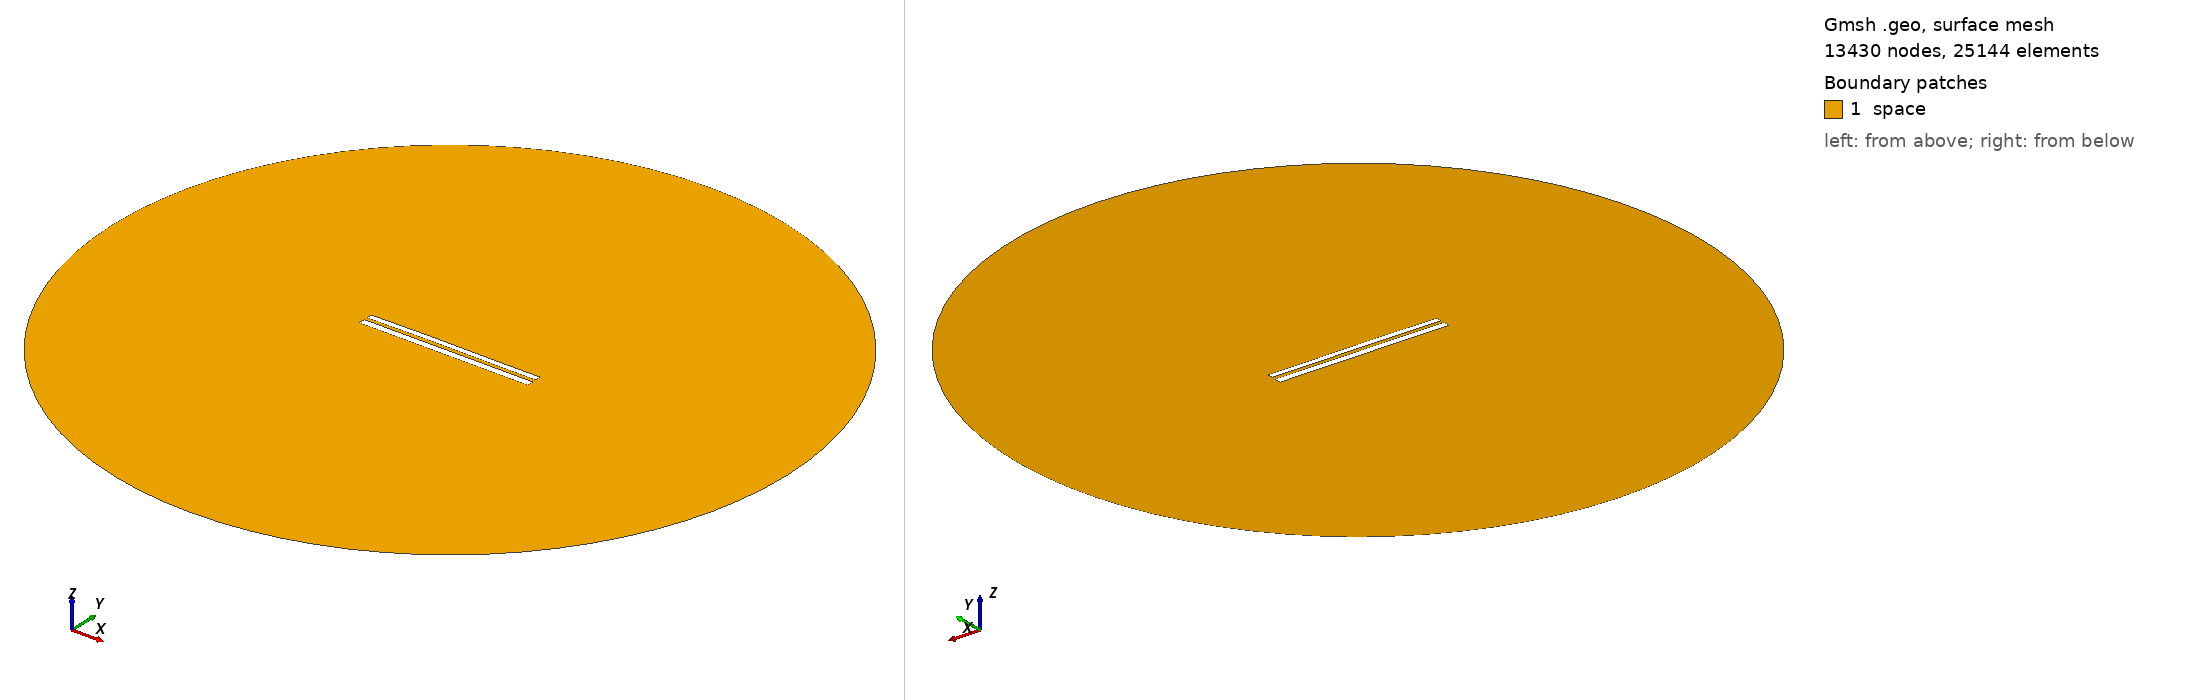

Gmsh geometry script, surface-meshed: 13430 nodes, 25144 surface elements. Boundary patches (legend numbers): 1 space. Left view from above one corner, right view from below the opposite corner. Legend entries are the model's physical surfaces. The drawing asked Gmsh for element sizes between 1% and 20% of the model's largest extent; the script's own settings can give other sizes.

=== 7493.geo (drawn) ===
//---------------------------------------
// Geometry kernel
//---------------------------------------

SetFactory("OpenCASCADE");



//---------------------------------------
// Parameters of the geometry
//---------------------------------------

// Overetch of the upper plate
overetch = 0.25;

// Distance between the plates
distance = 1.75;

// Discretization over the x axis (for the deformation)
nx = 50; 

// Length of the plate
L = 100 - overetch; 

// Number of modes
n = 4; 

// 1st mode coefficient
coeff(1) = 0.15;
beta(1) = 0.596864 * 3.1415926535 / L;

// 2nd mode coefficient
coeff(2) = 0.15;
beta(2) = 1.49418 * 3.1415926535 / L;

// 3rd mode coefficient
coeff(3) = 0.07499999999999998;
beta(3) = 2.50025 * 3.1415926535 / L;

// 4th mode coefficient
coeff(4) = 0.0;
beta(4) = 3.49999 * 3.1415926535 / L;



//---------------------------------------
// Upper plate (deformed rectangle)
//---------------------------------------

// Coordiantes of the upper plate
xmin = -50;
xmax = 50 - overetch;

// Height of the upper plate
yheight = 4 - 2 * overetch;

// Indexes of the points
UpperID[] = {};
LowerID[] = {};
LeftID[] = {};
RightID[] = {};

// Point index
p = 1;

// Horizontal edges
For i In {1:nx}
    x = xmin + (i-1)*(xmax - xmin)/(nx-1);

    y_bottom = distance / 2 + overetch;
    For j In {1:n}
        C = (Cosh(beta(j)*L) + Cos(beta(j)*L)) / (Sinh(beta(j)*L) + Sin(beta(j)*L));
        y_bottom  = y_bottom + coeff(j) * (Cosh(beta(j)*(x+50)) - Cos(beta(j)*(x+50)) - C * (Sinh(beta(j)*(x+50)) - Sin(beta(j)*(x+50))));
    EndFor

    y_top = y_bottom + yheight;

    Point(p) = {x, y_top, 0, 1.0};
    UpperID[i] = p;
    p = p + 1;

    Point(p) = {x, y_bottom, 0, 1.0};
    LowerID[i] = p;
    p = p + 1;
EndFor

// Create point lists
UpperPts[] = {}; LowerPts[] = {};
For i In {1:nx}
  UpperPts[] += {UpperID[i]};
  LowerPts[] += {LowerID[i]};
EndFor

// Build splines
Spline(1) = {UpperPts[]};
Spline(2) = {LowerPts[]};
Line(3) = {LowerPts[nx-1], UpperPts[nx-1]};
Line(4) = {LowerPts[0], UpperPts[0]};

// Build the plane surface
Curve Loop(1) = {2, 3, -1, -4};
Plane Surface(1) = {1};



//---------------------------------------
// Lower plate (rectangle)
//---------------------------------------

// Vertices
Point(1001) = {-50, -1, 0, 1.0};
Point(1002) = { 50, -1, 0, 1.0};
Point(1003) = { 50,  -5, 0, 1.0};
Point(1004) = {-50,  -5, 0, 1.0};

// Edges
Line(5) = {1001, 1002};
Line(6) = {1002, 1003};
Line(7) = {1003, 1004};
Line(8) = {1004, 1001};

// Plane surface
Line Loop(2) = {5, 6, 7, 8};
Plane Surface(2) = {2}; 



//---------------------------------------
// Outer (fictious) boundary
//---------------------------------------

// Points
Point(1005) = {0, 0, 0};       // Center
Point(1006) = {200, 0, 0};     // Start point
Point(1007) = {0, 200, 0};     // 90 degrees
Point(1008) = {-200, 0, 0};    // 180 degrees
Point(1009) = {0, -200, 0};    // 270 degrees

// Circle arcs (each needs start, center, end)
Circle(9) = {1006, 1005, 1007};
Circle(10) = {1007, 1005, 1008};
Circle(11) = {1008, 1005, 1009};
Circle(12) = {1009, 1005, 1006};

// Plane surface for the entire domain
Curve Loop(3) = {9, 10, 11, 12};
Surface(3) = {3};

// Subtract the plates from the whole domain to obtain the actual domain where we want to solve the equations
BooleanDifference{ Surface{3}; Delete; }{ Surface{1}; Surface{2}; Delete; }




//---------------------------------------
// Transfinite Lines/Curves
//---------------------------------------

// Set the number of points on the boundaries
r = 7;

// Plates
Transfinite Curve {1, 2} = 50*r Using Progression 1;
Transfinite Curve {3, 4} = 2*r Using Progression 1;
Transfinite Line {5, 7} = 50*r Using Progression 1;
Transfinite Line {6, 8} = 2*r Using Progression 1;

// Outer boundary
Transfinite Line {9, 10, 11, 12} = 20 Using Progression 1;



//---------------------------------------
// Physical groups
//---------------------------------------                

// Physical curves (boundaries)
Physical Line("force_segment", 10) = {2};
Physical Line("upper_plate", 11) = {1, 3, 4};
Physical Line("lower_plate", 12) = {5, 6, 7, 8};
Physical Line("boundary", 20) = {9, 10, 11, 12};

// Physical Surfaces
Physical Surface("space", 30) = {3};



//---------------------------------------
// 6. Generate the Mesh
//---------------------------------------

// 2D mesh generation
Mesh 2;
